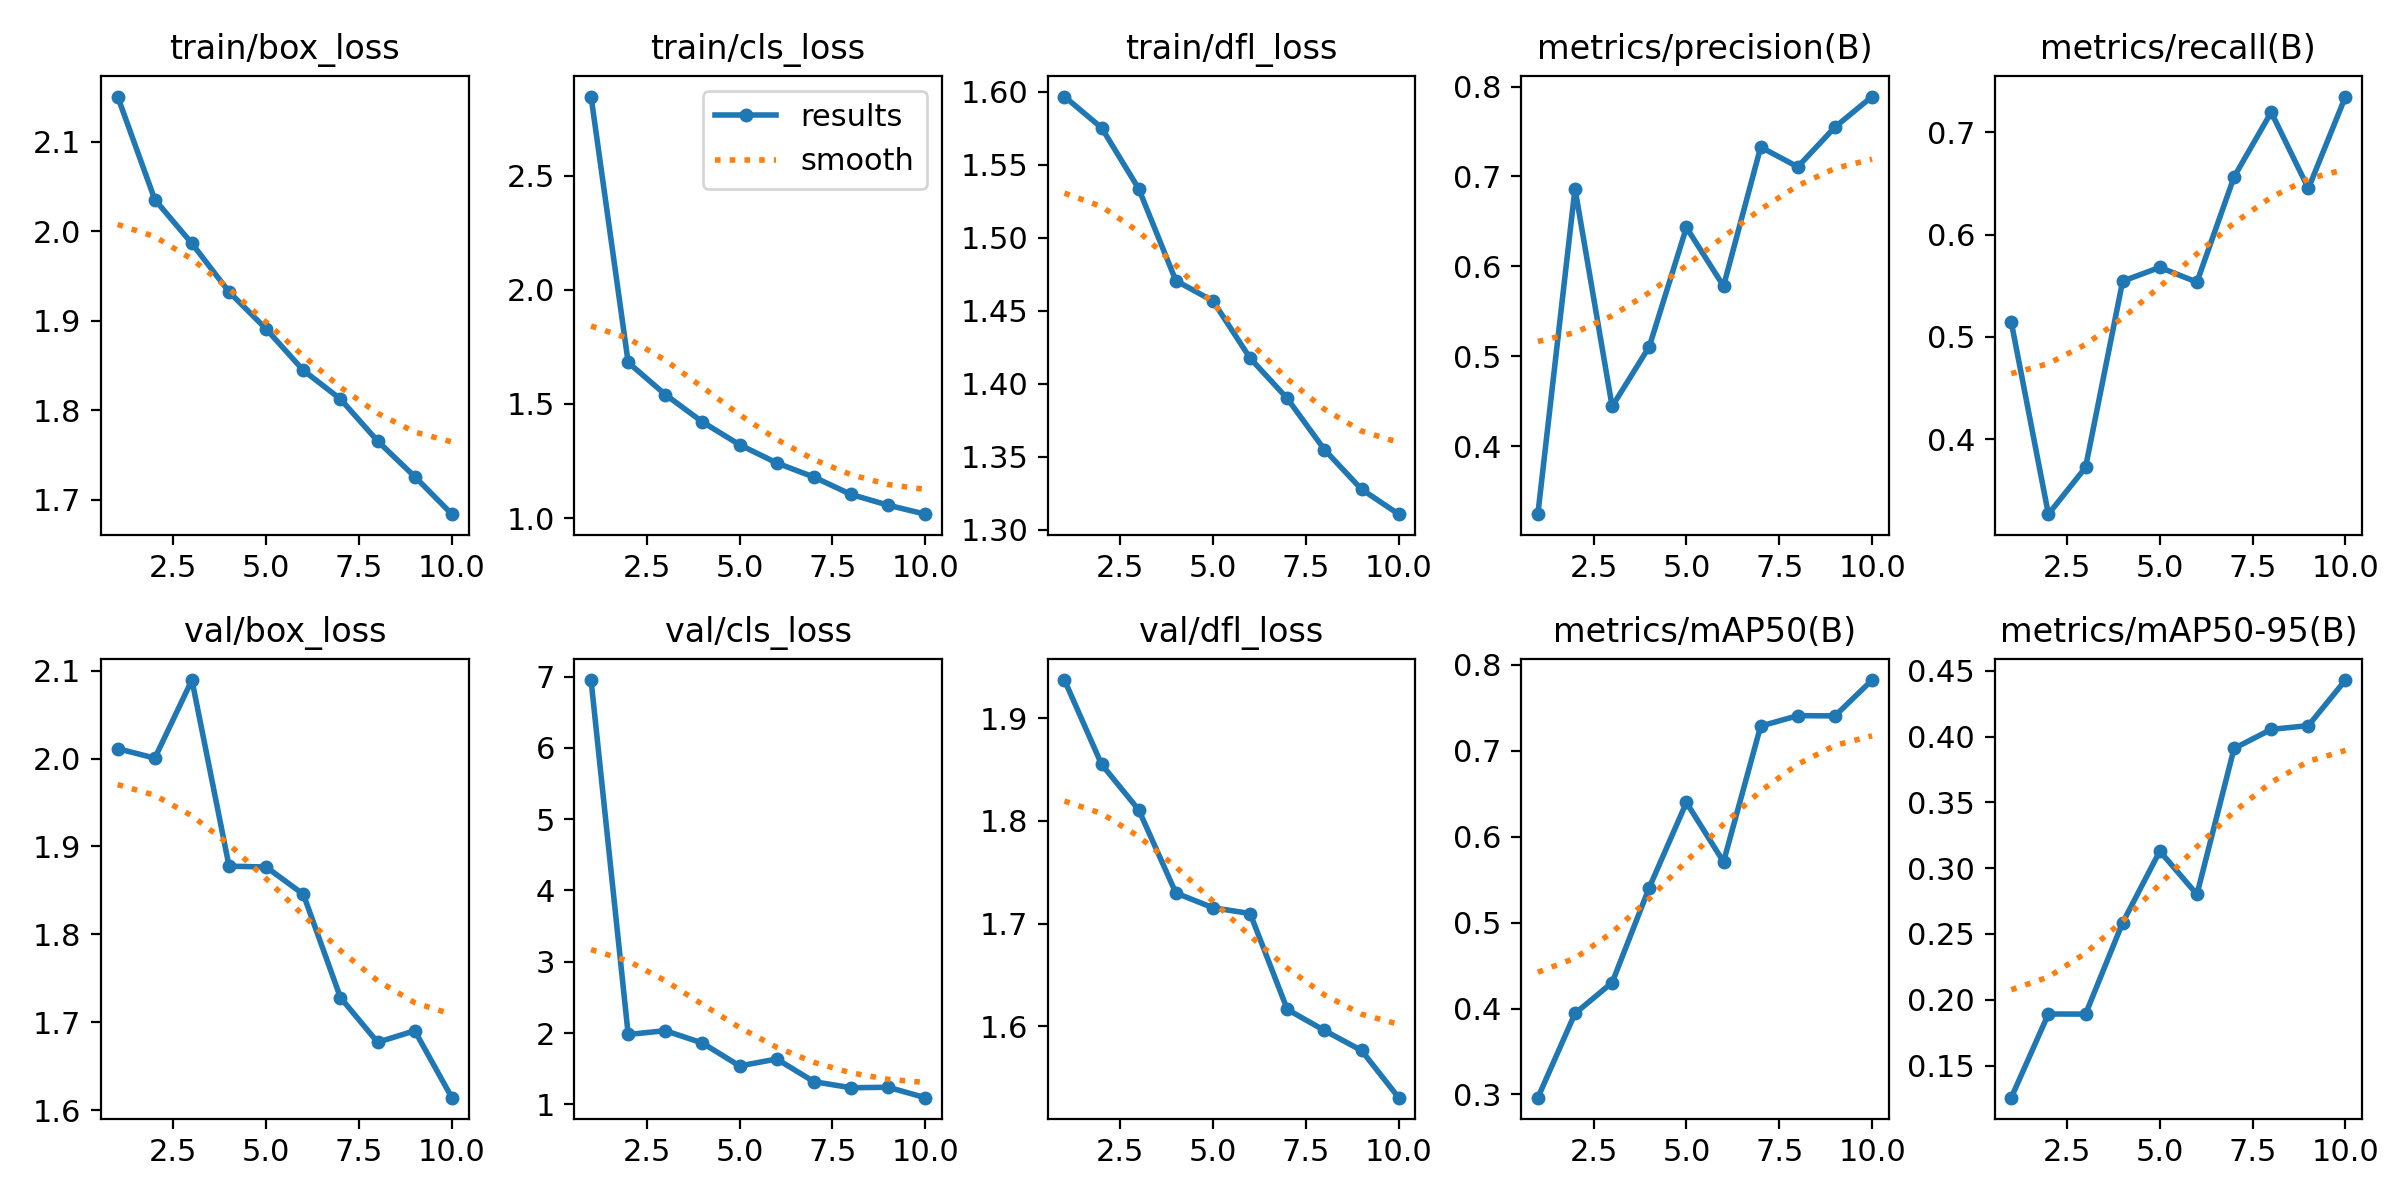

Data behind this chart, as committed beside it:
epoch, time, train/box_loss, train/cls_loss, train/dfl_loss, metrics/precision(B), metrics/recall(B), metrics/mAP50(B), metrics/mAP50-95(B), val/box_loss, val/cls_loss, val/dfl_loss, lr/pg0, lr/pg1, lr/pg2
1, 73.92, 2.15, 2.846, 1.597, 0.3243, 0.5146, 0.2963, 0.1256, 2.011, 6.951, 1.937, 0.0006639, 0.0006639, 0.06747
2, 145.2, 2.035, 1.682, 1.575, 0.6865, 0.3268, 0.3942, 0.1892, 2, 1.98, 1.855, 0.001199, 0.001199, 0.03467
3, 216.8, 1.986, 1.541, 1.534, 0.4441, 0.3725, 0.4302, 0.1891, 2.089, 2.033, 1.811, 0.001602, 0.001602, 0.001738
4, 288.2, 1.932, 1.421, 1.471, 0.5106, 0.5545, 0.5407, 0.2586, 1.878, 1.86, 1.73, 0.001406, 0.001406, 0.001406
5, 360.8, 1.891, 1.322, 1.457, 0.6432, 0.5679, 0.6397, 0.313, 1.877, 1.539, 1.716, 0.001208, 0.001208, 0.001208
6, 431.2, 1.845, 1.242, 1.418, 0.5781, 0.5535, 0.5707, 0.2801, 1.846, 1.636, 1.71, 0.00101, 0.00101, 0.00101
7, 503.4, 1.812, 1.18, 1.39, 0.7327, 0.6563, 0.7286, 0.391, 1.728, 1.318, 1.617, 0.000812, 0.000812, 0.000812
8, 574.1, 1.766, 1.104, 1.355, 0.7107, 0.7195, 0.7408, 0.4055, 1.677, 1.233, 1.596, 0.000614, 0.000614, 0.000614
9, 645.2, 1.726, 1.057, 1.328, 0.7549, 0.645, 0.7405, 0.4083, 1.69, 1.24, 1.577, 0.000416, 0.000416, 0.000416
10, 734, 1.684, 1.017, 1.311, 0.7889, 0.7349, 0.7822, 0.443, 1.614, 1.093, 1.531, 0.000218, 0.000218, 0.000218
